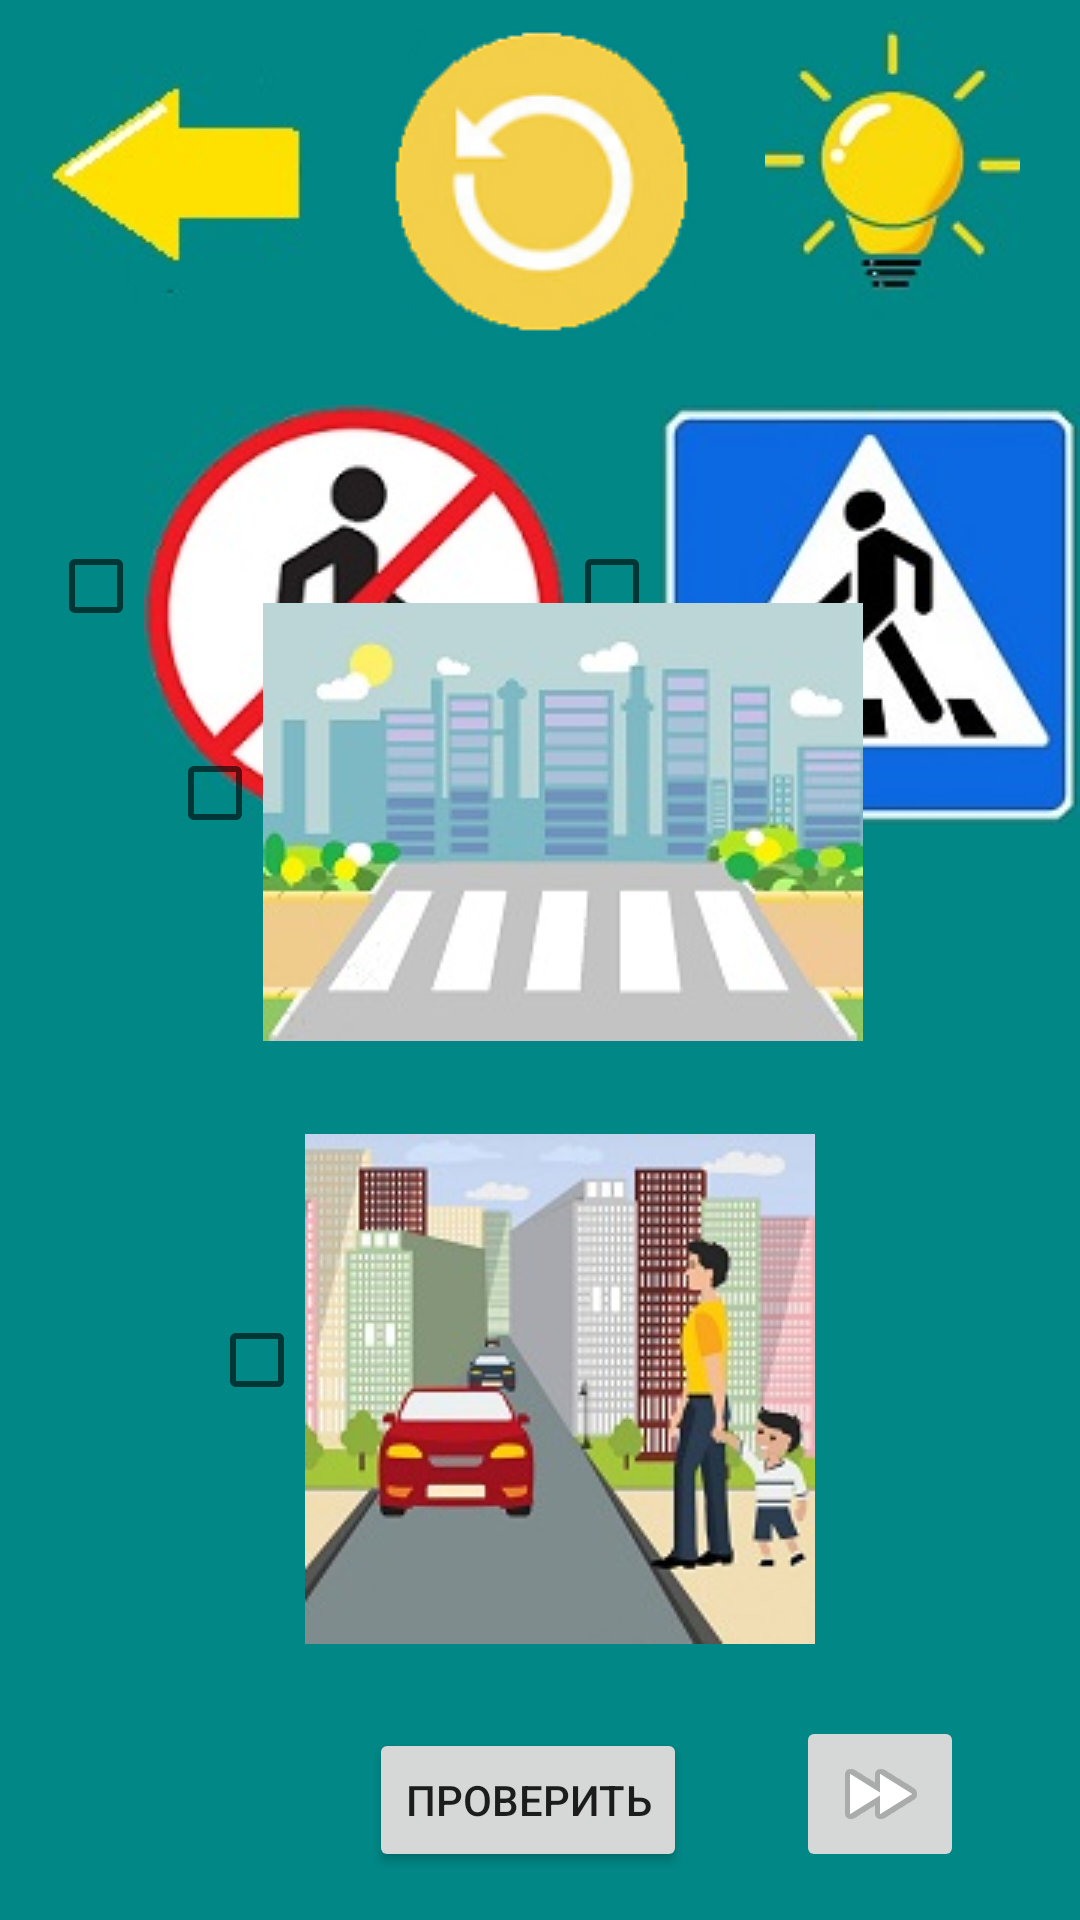

This screen was rendered from an Android layout file. Write that file and the resources it references.
<!-- AndroidManifest.xml: application theme Theme.PDD -->
<!-- res/layout/fragment_third_level.xml -->
<?xml version="1.0" encoding="utf-8"?>
<androidx.constraintlayout.widget.ConstraintLayout xmlns:android="http://schemas.android.com/apk/res/android"
    xmlns:app="http://schemas.android.com/apk/res-auto"
    xmlns:tools="http://schemas.android.com/tools"
    android:id="@+id/ThirdLevelFragment"
    android:layout_width="match_parent"
    android:layout_height="match_parent"
    android:background="@color/teal_700"
    tools:context=".FragmentThirdLevel" >

    <ImageButton
        android:id="@+id/helpButton1"
        android:layout_width="85dp"
        android:layout_height="102dp"
        android:layout_gravity="end"
        android:layout_marginTop="5dp"
        android:layout_marginEnd="20dp"
        android:layout_marginRight="20dp"
        android:src="@drawable/help_ready"
        app:layout_constraintEnd_toEndOf="parent"
        app:layout_constraintTop_toTopOf="parent"
        tools:ignore="ContentDescription" />

    <ImageButton
        android:id="@+id/backButton1"
        android:layout_width="102dp"
        android:layout_height="102dp"
        android:layout_gravity="start"
        android:layout_marginStart="5dp"
        android:layout_marginLeft="5dp"
        android:layout_marginTop="7dp"
        android:src="@drawable/back_ready"
        app:layout_constraintStart_toStartOf="parent"
        app:layout_constraintTop_toTopOf="parent"
        tools:ignore="ContentDescription" />

    <CheckBox
        android:id="@+id/wrongSignCheckBox"
        android:layout_width="wrap_content"
        android:layout_height="wrap_content"
        android:layout_marginStart="16dp"
        android:layout_marginLeft="16dp"
        android:layout_marginTop="116dp"
        android:drawableBottom="@drawable/wrong_sign_ready"
        app:layout_constraintStart_toStartOf="parent"
        app:layout_constraintTop_toTopOf="parent" />

    <CheckBox
        android:id="@+id/rightSignCheckBox"
        android:layout_width="wrap_content"
        android:layout_height="wrap_content"
        android:layout_marginTop="116dp"
        android:drawableBottom="@drawable/right_sign_ready"
        app:layout_constraintEnd_toEndOf="parent"
        app:layout_constraintHorizontal_bias="0.47"
        app:layout_constraintStart_toEndOf="@+id/wrongSignCheckBox"
        app:layout_constraintTop_toTopOf="parent" />

    <CheckBox
        android:id="@+id/perehodCheckBox"
        android:layout_width="wrap_content"
        android:layout_height="wrap_content"
        android:layout_marginBottom="12dp"
        android:drawableBottom="@drawable/perehod3_ready"
        app:layout_constraintBottom_toTopOf="@+id/noPerehodCheckBox"
        app:layout_constraintEnd_toEndOf="parent"
        app:layout_constraintHorizontal_bias="0.435"
        app:layout_constraintStart_toStartOf="parent" />

    <CheckBox
        android:id="@+id/noPerehodCheckBox"
        android:layout_width="wrap_content"
        android:layout_height="wrap_content"
        android:layout_marginBottom="92dp"
        android:drawableBottom="@drawable/no_perehod3_ready"
        app:layout_constraintBottom_toBottomOf="parent"
        app:layout_constraintEnd_toEndOf="parent"
        app:layout_constraintHorizontal_bias="0.44"
        app:layout_constraintStart_toStartOf="parent" />

    <ImageButton
        android:id="@+id/nextButton3"
        android:layout_width="wrap_content"
        android:layout_height="wrap_content"
        android:layout_marginBottom="16dp"
        android:src="@android:drawable/ic_media_ff"
        app:layout_constraintBottom_toBottomOf="parent"
        app:layout_constraintEnd_toEndOf="parent"
        app:layout_constraintHorizontal_bias="0.873"
        app:layout_constraintStart_toStartOf="parent"
        tools:ignore="ContentDescription" />

    <Button
        android:id="@+id/checkButton"
        android:layout_width="wrap_content"
        android:layout_height="wrap_content"
        android:layout_marginBottom="16dp"
        android:text="@string/check"
        app:layout_constraintBottom_toBottomOf="parent"
        app:layout_constraintEnd_toStartOf="@+id/nextButton3"
        app:layout_constraintHorizontal_bias="0.772"
        app:layout_constraintStart_toStartOf="parent" />

    <ImageButton
        android:id="@+id/repeatButton3"
        android:layout_width="102dp"
        android:layout_height="102dp"
        android:layout_marginTop="10dp"
        android:src="@drawable/replay_ready"
        app:layout_constraintEnd_toStartOf="@+id/helpButton1"
        app:layout_constraintStart_toEndOf="@+id/backButton1"
        app:layout_constraintTop_toTopOf="parent" />

</androidx.constraintlayout.widget.ConstraintLayout>
<!-- resources referenced by this layout -->
<resources>
  <color name="teal_700">#FF018786</color>
  <!-- drawable back_ready: jpg bitmap (drawable, 3054 bytes) -->
  <!-- drawable help_ready: jpg bitmap (drawable, 4626 bytes) -->
  <!-- drawable no_perehod3_ready: jpg bitmap (drawable, 15656 bytes) -->
  <!-- drawable perehod3_ready: jpg bitmap (drawable, 10470 bytes) -->
  <!-- drawable replay_ready: png bitmap (drawable, 11226 bytes) -->
  <!-- drawable right_sign_ready: jpg bitmap (drawable, 9709 bytes) -->
  <!-- drawable wrong_sign_ready: jpg bitmap (drawable, 10177 bytes) -->
  <string name="check">Проверить</string>
  <style name="Theme.PDD" parent="Theme.MaterialComponents.DayNight.DarkActionBar">
          
          <item name="colorPrimary">@color/purple_500</item>
          <item name="colorPrimaryVariant">@color/purple_700</item>
          <item name="colorOnPrimary">@color/white</item>
          
          <item name="colorSecondary">@color/teal_200</item>
          <item name="colorSecondaryVariant">@color/teal_700</item>
          <item name="colorOnSecondary">@color/black</item>
          
          <item name="android:statusBarColor" tools:targetApi="l">@color/teal_700</item>
          
          <item name="windowActionBar">false</item>
          <item name="windowNoTitle">true</item>
  
      </style>
  <color name="purple_500">#FF6200EE</color>
  <color name="purple_700">#FF3700B3</color>
  <color name="white">#FFFFFFFF</color>
  <color name="teal_200">#FF03DAC5</color>
  <color name="black">#FF000000</color>
</resources>
